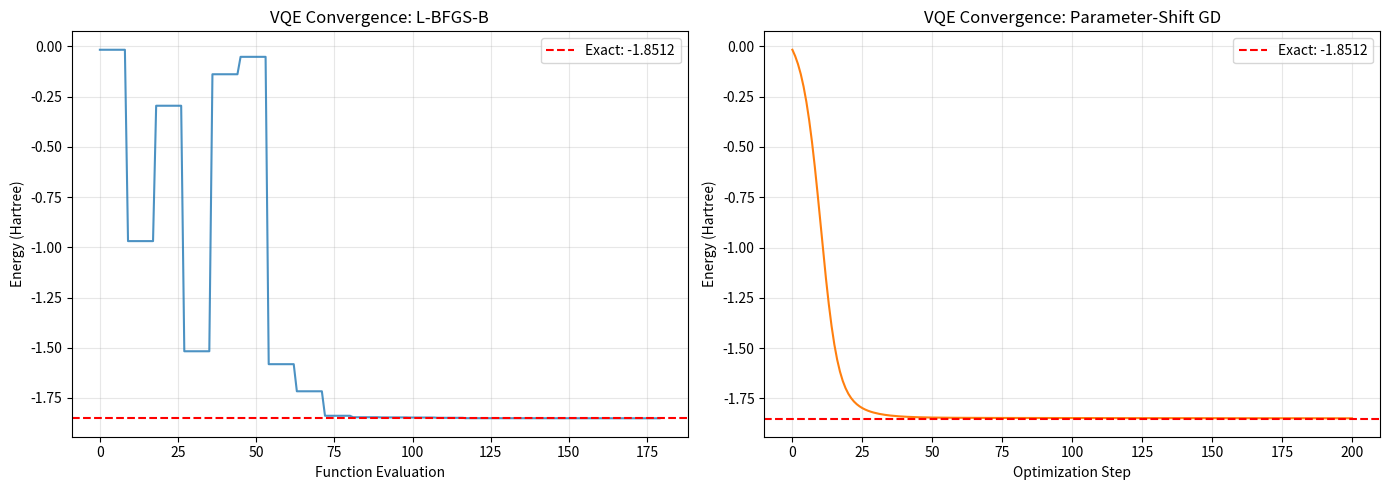

Write Python code to recreate this figure. (Note: this script raises an exception after producing the figure.)
# Hardware detection — adapts simulations to your machine
import sys, os
sys.path.insert(0, os.path.join(os.path.dirname(os.path.abspath("__file__")), ".."))
try:
    from hardware_config import HARDWARE, get_max_qubits
    print(f"Hardware: {HARDWARE['chip']} | {HARDWARE['memory_gb']} GB | Profile: {HARDWARE['profile']}")
    print(f"Max qubits: {get_max_qubits('safe')} (safe) / {get_max_qubits('max')} (max)")
except ImportError:
    print("hardware_config.py not found — using defaults")
    print("Run setup.sh from the repo root to generate it")

# --- Imports and MLX setup ---
import time
import sys
import os
import numpy as np
from scipy.optimize import minimize as scipy_minimize

try:
    import mlx.core as mx
    HAS_MLX = True
    print("MLX available --- Apple Silicon acceleration enabled")
except ImportError:
    HAS_MLX = False
    print("MLX not available --- falling back to NumPy")

# Hardware config
sys.path.insert(0, os.path.join(os.path.dirname(os.path.abspath("__file__")), ".."))
try:
    from hardware_config import HARDWARE, get_max_qubits
    print(f"Hardware: {HARDWARE['chip']} | {HARDWARE['memory_gb']} GB")
    print(f"Max qubits: {get_max_qubits('safe')} (safe)")
except ImportError:
    print("hardware_config not found --- using defaults")

print("SciPy available for classical optimization")

# --- Parameterized rotation gates ---
import numpy as np

def rx(theta):
    """Rx rotation gate."""
    c, s = np.cos(theta / 2), np.sin(theta / 2)
    return np.array([[c, -1j * s], [-1j * s, c]], dtype=np.complex128)

def ry(theta):
    """Ry rotation gate."""
    c, s = np.cos(theta / 2), np.sin(theta / 2)
    return np.array([[c, -s], [s, c]], dtype=np.complex128)

def rz(theta):
    """Rz rotation gate."""
    return np.array([
        [np.exp(-1j * theta / 2), 0],
        [0, np.exp(1j * theta / 2)]
    ], dtype=np.complex128)

# Verify: Rx(pi) should equal -i*X
print("Rotation Gate Verification")
print("=" * 50)
rx_pi = rx(np.pi)
expected_rx_pi = -1j * np.array([[0, 1], [1, 0]], dtype=np.complex128)
print(f"Rx(pi) = -iX? {np.allclose(rx_pi, expected_rx_pi, atol=1e-10)}")

ry_pi = ry(np.pi)
expected_ry_pi = -1j * np.array([[0, -1j], [1j, 0]], dtype=np.complex128)
print(f"Ry(pi) = -iY? {np.allclose(ry_pi, expected_ry_pi, atol=1e-10)}")

rz_pi = rz(np.pi)
expected_rz_pi = -1j * np.array([[1, 0], [0, -1]], dtype=np.complex128)
print(f"Rz(pi) = -iZ? {np.allclose(rz_pi, expected_rz_pi, atol=1e-10)}")

# Show continuous parameterization
print(f"\nRy at different angles:")
for angle in [0, np.pi/4, np.pi/2, np.pi, 2*np.pi]:
    gate = ry(angle)
    print(f"  Ry({angle/np.pi:.2f}*pi) = {gate.round(4)}")

# --- VQE Simulator Class ---
import numpy as np

class VQESimulator:
    """Variational Quantum Eigensolver simulator with MLX backend.

    Uses efficient state-vector simulation for expectation value computation.
    """

    def __init__(self, n_qubits, hamiltonian_terms, use_mlx=True):
        """
        Args:
            n_qubits: number of qubits
            hamiltonian_terms: list of (coefficient, pauli_string)
                e.g., [(-1.0, "ZZ"), (0.5, "XI"), (0.5, "IX")]
                Pauli string uses I, X, Y, Z for each qubit
        """
        self.n = n_qubits
        self.dim = 2 ** n_qubits
        self.use_mlx = use_mlx and HAS_MLX
        self.hamiltonian_terms = hamiltonian_terms
        self.eval_count = 0
        self.energy_history = []

        # Precompute Pauli matrices
        self.paulis = {
            "I": np.eye(2, dtype=np.complex128),
            "X": np.array([[0, 1], [1, 0]], dtype=np.complex128),
            "Y": np.array([[0, -1j], [1j, 0]], dtype=np.complex128),
            "Z": np.array([[1, 0], [0, -1]], dtype=np.complex128),
        }

        # Build full Hamiltonian matrix
        self.H_matrix = self._build_hamiltonian()

    def _build_hamiltonian(self):
        """Construct full Hamiltonian matrix from Pauli terms."""
        H = np.zeros((self.dim, self.dim), dtype=np.complex128)
        for coeff, pauli_str in self.hamiltonian_terms:
            # Build tensor product of individual Pauli matrices
            term = np.array([[1]], dtype=np.complex128)
            for p in pauli_str:
                term = np.kron(term, self.paulis[p])
            H += coeff * term
        return H

    def _prepare_state(self, params):
        """Prepare variational state with given parameters.

        Hardware-efficient ansatz with alternating Ry and CNOT layers.
        """
        state = np.zeros(self.dim, dtype=np.complex128)
        state[0] = 1.0

        n = self.n
        param_idx = 0

        # Number of layers determined by parameter count
        n_layers = len(params) // (2 * n)
        if n_layers == 0:
            n_layers = 1

        for layer in range(n_layers):
            # Rotation layer: Ry on each qubit
            for q in range(n):
                if param_idx < len(params):
                    gate = ry(params[param_idx])
                    state = self._apply_single_gate(state, gate, q)
                    param_idx += 1

            # Entangling layer: CNOT chain
            for q in range(n - 1):
                state = self._apply_cnot(state, q, q + 1)

            # Second rotation layer: Rz on each qubit
            for q in range(n):
                if param_idx < len(params):
                    gate = rz(params[param_idx])
                    state = self._apply_single_gate(state, gate, q)
                    param_idx += 1

        return state

    def _apply_single_gate(self, state, gate, target):
        """Apply single-qubit gate using tensor contraction."""
        shape = [2] * self.n
        state_r = state.reshape(shape)
        result = np.tensordot(gate, state_r, axes=([1], [target]))
        result = np.moveaxis(result, 0, target)
        return result.reshape(self.dim)

    def _apply_cnot(self, state, control, target):
        """Apply CNOT gate."""
        shape = [2] * self.n
        state_r = state.reshape(shape)
        x_gate = self.paulis["X"]

        slices_1 = [slice(None)] * self.n
        slices_1[control] = 1
        sub = state_r[tuple(slices_1)]

        result = state_r.copy()
        t_ax = target if target < control else target - 1
        sub_result = np.tensordot(x_gate, sub, axes=([1], [t_ax]))
        sub_result = np.moveaxis(sub_result, 0, t_ax)
        result[tuple(slices_1)] = sub_result
        return result.reshape(self.dim)

    def energy(self, params):
        """Compute expectation value <psi(params)|H|psi(params)>."""
        state = self._prepare_state(params)
        # <psi|H|psi>
        h_psi = self.H_matrix @ state
        e = np.real(np.dot(state.conj(), h_psi))
        self.eval_count += 1
        self.energy_history.append(e)
        return e

    def gradient(self, params, shift=np.pi / 2):
        """Compute gradient using parameter-shift rule.

        For Ry/Rz gates: df/dtheta = [f(theta+s) - f(theta-s)] / (2*sin(s))
        With s = pi/2: df/dtheta = [f(theta+pi/2) - f(theta-pi/2)] / 2
        """
        grad = np.zeros_like(params)
        for i in range(len(params)):
            params_plus = params.copy()
            params_minus = params.copy()
            params_plus[i] += shift
            params_minus[i] -= shift

            # Don't record these in history
            state_plus = self._prepare_state(params_plus)
            state_minus = self._prepare_state(params_minus)
            e_plus = np.real(np.dot(state_plus.conj(), self.H_matrix @ state_plus))
            e_minus = np.real(np.dot(state_minus.conj(), self.H_matrix @ state_minus))

            grad[i] = (e_plus - e_minus) / (2 * np.sin(shift))
        return grad

print("VQESimulator class defined")
print("Supports: hardware-efficient ansatz, parameter-shift gradients")

# --- H2 molecule Hamiltonian (STO-3G, Jordan-Wigner) ---
import numpy as np

# Hamiltonian coefficients at equilibrium bond length 0.735 Angstrom
g0 = -0.4804
g1 =  0.3435
g2 = -0.4347
g3 =  0.5716
g4 =  0.0910
g5 =  0.0910

h2_hamiltonian = [
    (g0, "II"),
    (g1, "ZI"),
    (g2, "IZ"),
    (g3, "ZZ"),
    (g4, "XX"),
    (g5, "YY"),
]

print("H2 Molecule Hamiltonian")
print("=" * 50)
for coeff, pauli in h2_hamiltonian:
    print(f"  {coeff:+.4f} * {pauli}")

# Create simulator
vqe = VQESimulator(2, h2_hamiltonian)

# Exact diagonalization for reference
eigenvalues = np.linalg.eigvalsh(vqe.H_matrix)
exact_ground = eigenvalues[0]
print(f"\nExact eigenvalues: {eigenvalues}")
print(f"Exact ground state energy: {exact_ground:.6f} Hartree")
print(f"Expected: approximately -1.137 Hartree")

# --- VQE Optimization for H2 ---
import numpy as np
from scipy.optimize import minimize as scipy_minimize
import time

# Parameters: 2 qubits, 2 layers of Ry + Rz = 2 * 2 * 2 = 8 params
n_params = 8
np.random.seed(42)
initial_params = np.random.uniform(-np.pi, np.pi, n_params)

# Method 1: SciPy L-BFGS-B with finite differences
print("Method 1: SciPy L-BFGS-B (finite differences)")
print("=" * 50)
vqe1 = VQESimulator(2, h2_hamiltonian)
t0 = time.perf_counter()
result_fd = scipy_minimize(
    vqe1.energy,
    initial_params.copy(),
    method="L-BFGS-B",
    options={"maxiter": 200, "ftol": 1e-12}
)
time_fd = time.perf_counter() - t0

print(f"Converged: {result_fd.success}")
print(f"Energy:    {result_fd.fun:.8f} Hartree")
print(f"Error:     {abs(result_fd.fun - exact_ground):.2e} Hartree")
print(f"Evals:     {vqe1.eval_count}")
print(f"Time:      {time_fd*1000:.1f} ms")

# Method 2: Gradient descent with parameter-shift rule
print(f"\nMethod 2: Gradient Descent (parameter-shift rule)")
print("=" * 50)
vqe2 = VQESimulator(2, h2_hamiltonian)
params = initial_params.copy()
lr = 0.1
n_steps = 200
energies_gd = []

t0 = time.perf_counter()
for step in range(n_steps):
    e = vqe2.energy(params)
    energies_gd.append(e)
    grad = vqe2.gradient(params)
    params -= lr * grad

    if step % 40 == 0:
        print(f"  Step {step:>4}: E = {e:.8f}  |grad| = {np.linalg.norm(grad):.6f}")

final_e = vqe2.energy(params)
energies_gd.append(final_e)
time_gd = time.perf_counter() - t0

print(f"\nFinal energy:  {final_e:.8f} Hartree")
print(f"Error:         {abs(final_e - exact_ground):.2e} Hartree")
print(f"Time:          {time_gd*1000:.1f} ms")
print(f"\nExact answer:  {exact_ground:.8f} Hartree")

# --- Convergence visualization ---
import matplotlib.pyplot as plt

fig, axes = plt.subplots(1, 2, figsize=(14, 5))

# Left: L-BFGS-B convergence
ax = axes[0]
history1 = vqe1.energy_history
ax.plot(range(len(history1)), history1, color="#1f77b4", linewidth=1.5, alpha=0.8)
ax.axhline(y=exact_ground, color="red", linestyle="--", linewidth=1.5, label=f"Exact: {exact_ground:.4f}")
ax.set_xlabel("Function Evaluation")
ax.set_ylabel("Energy (Hartree)")
ax.set_title("VQE Convergence: L-BFGS-B")
ax.legend()
ax.grid(True, alpha=0.3)

# Right: Gradient descent convergence
ax = axes[1]
ax.plot(range(len(energies_gd)), energies_gd, color="#ff7f0e", linewidth=1.5)
ax.axhline(y=exact_ground, color="red", linestyle="--", linewidth=1.5, label=f"Exact: {exact_ground:.4f}")
ax.set_xlabel("Optimization Step")
ax.set_ylabel("Energy (Hartree)")
ax.set_title("VQE Convergence: Parameter-Shift GD")
ax.legend()
ax.grid(True, alpha=0.3)

plt.tight_layout()
plt.savefig("mlx_labs/vqe_convergence.png", dpi=150, bbox_inches="tight")
plt.show()
print("Saved: mlx_labs/vqe_convergence.png")

# --- Energy landscape visualization ---
import numpy as np
import matplotlib.pyplot as plt

# Use the L-BFGS-B optimal params as reference
optimal_params = result_fd.x.copy()

# Sweep two parameters
param_a, param_b = 0, 1  # first two rotation angles
n_points = 50
theta_range = np.linspace(-np.pi, np.pi, n_points)

landscape = np.zeros((n_points, n_points))
vqe_landscape = VQESimulator(2, h2_hamiltonian)

for i, ta in enumerate(theta_range):
    for j, tb in enumerate(theta_range):
        test_params = optimal_params.copy()
        test_params[param_a] = ta
        test_params[param_b] = tb
        # Direct energy computation (skip history)
        state = vqe_landscape._prepare_state(test_params)
        h_psi = vqe_landscape.H_matrix @ state
        landscape[i, j] = np.real(np.dot(state.conj(), h_psi))

fig, axes = plt.subplots(1, 2, figsize=(14, 5))

# Contour plot
ax = axes[0]
cs = ax.contourf(theta_range / np.pi, theta_range / np.pi, landscape.T,
                  levels=30, cmap="RdYlBu_r")
plt.colorbar(cs, ax=ax, label="Energy (Hartree)")
ax.plot(optimal_params[param_a] / np.pi, optimal_params[param_b] / np.pi,
        "k*", markersize=15, label="Optimum")
ax.set_xlabel(f"theta_{param_a} / pi")
ax.set_ylabel(f"theta_{param_b} / pi")
ax.set_title("VQE Energy Landscape")
ax.legend()

# 3D surface
from mpl_toolkits.mplot3d import Axes3D
ax3d = fig.add_subplot(122, projection="3d")
T_A, T_B = np.meshgrid(theta_range / np.pi, theta_range / np.pi)
ax3d.plot_surface(T_A, T_B, landscape.T, cmap="RdYlBu_r", alpha=0.8)
ax3d.set_xlabel(f"theta_{param_a} / pi")
ax3d.set_ylabel(f"theta_{param_b} / pi")
ax3d.set_zlabel("Energy (Hartree)")
ax3d.set_title("Energy Surface")

plt.tight_layout()
plt.savefig("mlx_labs/energy_landscape.png", dpi=150, bbox_inches="tight")
plt.show()
print("Saved: mlx_labs/energy_landscape.png")

# --- Gradient method comparison ---
import numpy as np
import time

vqe_grad = VQESimulator(2, h2_hamiltonian)
test_params = np.random.uniform(-np.pi, np.pi, n_params)

# Parameter-shift gradient
t0 = time.perf_counter()
grad_ps = vqe_grad.gradient(test_params)
time_ps = time.perf_counter() - t0

# Finite difference gradients at various epsilon
epsilons = [1e-2, 1e-4, 1e-6, 1e-8, 1e-10]
grad_fds = []
time_fds = []

for eps in epsilons:
    t0 = time.perf_counter()
    grad_fd = np.zeros(n_params)
    for i in range(n_params):
        p_plus = test_params.copy()
        p_minus = test_params.copy()
        p_plus[i] += eps
        p_minus[i] -= eps
        state_p = vqe_grad._prepare_state(p_plus)
        state_m = vqe_grad._prepare_state(p_minus)
        e_p = np.real(np.dot(state_p.conj(), vqe_grad.H_matrix @ state_p))
        e_m = np.real(np.dot(state_m.conj(), vqe_grad.H_matrix @ state_m))
        grad_fd[i] = (e_p - e_m) / (2 * eps)
    time_fd = time.perf_counter() - t0
    grad_fds.append(grad_fd)
    time_fds.append(time_fd)

print("Gradient Method Comparison")
print("=" * 70)
print(f"{'Method':>25} | {'Time (ms)':>10} | {'Max |error|':>12} | {'Mean |error|':>12}")
print("-" * 70)
print(f"{'Parameter-shift':>25} | {time_ps*1000:>10.3f} | {'(reference)':>12} | {'(reference)':>12}")

for eps, grad_fd, t_fd in zip(epsilons, grad_fds, time_fds):
    err = np.abs(grad_fd - grad_ps)
    print(f"{'FD eps=' + f'{eps:.0e}':>25} | {t_fd*1000:>10.3f} | {err.max():>12.2e} | {err.mean():>12.2e}")

print(f"\nParameter-shift gradient: {grad_ps.round(6)}")
print(f"Best FD gradient (1e-6): {grad_fds[2].round(6)}")

# --- Gradient error visualization ---
import matplotlib.pyplot as plt

errors_max = [np.abs(gfd - grad_ps).max() for gfd in grad_fds]
errors_mean = [np.abs(gfd - grad_ps).mean() for gfd in grad_fds]

fig, axes = plt.subplots(1, 2, figsize=(12, 5))

# Error vs epsilon
ax = axes[0]
ax.loglog(epsilons, errors_max, "o-", label="Max error", linewidth=2)
ax.loglog(epsilons, errors_mean, "s-", label="Mean error", linewidth=2)
ax.set_xlabel("Finite Difference epsilon")
ax.set_ylabel("Gradient Error (vs parameter-shift)")
ax.set_title("FD Accuracy vs Step Size")
ax.legend()
ax.grid(True, alpha=0.3)
ax.invert_xaxis()

# Per-component comparison
ax = axes[1]
x = np.arange(n_params)
width = 0.35
ax.bar(x - width/2, np.abs(grad_ps), width, label="Parameter-shift", color="#1f77b4")
ax.bar(x + width/2, np.abs(grad_fds[2]), width, label="FD (eps=1e-6)", color="#ff7f0e", alpha=0.7)
ax.set_xlabel("Parameter Index")
ax.set_ylabel("|Gradient|")
ax.set_title("Gradient Components")
ax.set_xticks(x)
ax.set_xticklabels([f"theta_{i}" for i in x], rotation=45)
ax.legend()
ax.grid(True, alpha=0.3, axis="y")

plt.tight_layout()
plt.savefig("mlx_labs/gradient_comparison.png", dpi=150, bbox_inches="tight")
plt.show()
print("Saved: mlx_labs/gradient_comparison.png")

# --- Quantum Kernel Computation ---
import numpy as np
import time

class QuantumKernel:
    """Quantum kernel using parameterized feature map.

    Feature map: for each data point x = [x_0, x_1, ...]:
      - Ry(x_i) on qubit i
      - CNOT entangling layer
      - Rz(x_i * x_j) for pairs (data re-uploading)
    """

    def __init__(self, n_qubits):
        self.n = n_qubits
        self.dim = 2 ** n_qubits

    def feature_map(self, x):
        """Prepare quantum state encoding data point x."""
        state = np.zeros(self.dim, dtype=np.complex128)
        state[0] = 1.0

        # First layer: Ry encoding
        for q in range(min(self.n, len(x))):
            gate = ry(x[q])
            shape = [2] * self.n
            state_r = state.reshape(shape)
            result = np.tensordot(gate, state_r, axes=([1], [q]))
            result = np.moveaxis(result, 0, q)
            state = result.reshape(self.dim)

        # Entangling layer: CNOT chain
        for q in range(self.n - 1):
            x_gate = np.array([[0, 1], [1, 0]], dtype=np.complex128)
            shape = [2] * self.n
            state_r = state.reshape(shape)
            slices_1 = [slice(None)] * self.n
            slices_1[q] = 1
            sub = state_r[tuple(slices_1)]
            result_arr = state_r.copy()
            t_ax = q + 1 if q + 1 > q else q
            t_ax = 0  # after removing control dimension, target is at adjusted index
            # Simplified: just apply X to next qubit conditioned on current
            t_actual = q + 1 - (1 if q + 1 > q else 0)
            sub_result = np.tensordot(x_gate, sub, axes=([1], [t_actual]))
            sub_result = np.moveaxis(sub_result, 0, t_actual)
            result_arr[tuple(slices_1)] = sub_result
            state = result_arr.reshape(self.dim)

        # Second layer: Rz with product features
        for q in range(min(self.n, len(x))):
            for q2 in range(q + 1, min(self.n, len(x))):
                gate = rz(x[q] * x[q2])
                shape = [2] * self.n
                state_r = state.reshape(shape)
                result = np.tensordot(gate, state_r, axes=([1], [q]))
                result = np.moveaxis(result, 0, q)
                state = result.reshape(self.dim)

        return state

    def kernel_entry(self, x_i, x_j):
        """Compute kernel K(x_i, x_j) = |<phi(x_i)|phi(x_j)>|^2."""
        state_i = self.feature_map(x_i)
        state_j = self.feature_map(x_j)
        overlap = np.dot(state_i.conj(), state_j)
        return np.abs(overlap) ** 2

    def kernel_matrix(self, X):
        """Compute full kernel matrix for dataset X (n_samples x n_features)."""
        n_samples = len(X)
        K = np.zeros((n_samples, n_samples))
        for i in range(n_samples):
            K[i, i] = 1.0  # self-overlap is always 1
            for j in range(i + 1, n_samples):
                k_ij = self.kernel_entry(X[i], X[j])
                K[i, j] = k_ij
                K[j, i] = k_ij
        return K

# Test with synthetic data
np.random.seed(42)
n_samples = 30
n_features = 2  # 2 qubits

# Two-class dataset (XOR-like pattern)
X_class0 = np.random.randn(n_samples // 2, n_features) * 0.5 + np.array([1, 1])
X_class1 = np.random.randn(n_samples // 2, n_features) * 0.5 + np.array([-1, -1])
X = np.vstack([X_class0, X_class1])
y = np.array([0] * (n_samples // 2) + [1] * (n_samples // 2))

# Compute quantum kernel
qk = QuantumKernel(n_qubits=2)
t0 = time.perf_counter()
K = qk.kernel_matrix(X)
kernel_time = time.perf_counter() - t0

print(f"Quantum Kernel Computation")
print(f"=" * 50)
print(f"Dataset: {n_samples} samples, {n_features} features")
print(f"Qubits:  {qk.n}")
print(f"Kernel matrix: {K.shape}")
print(f"Time:    {kernel_time*1000:.1f} ms")
print(f"\nKernel matrix statistics:")
print(f"  Min:  {K.min():.6f}")
print(f"  Max:  {K.max():.6f}")
print(f"  Mean: {K.mean():.6f}")
print(f"  Symmetric: {np.allclose(K, K.T)}")
print(f"  PSD: {np.all(np.linalg.eigvalsh(K) >= -1e-10)}")

# --- Quantum kernel visualization ---
import matplotlib.pyplot as plt

fig, axes = plt.subplots(1, 3, figsize=(16, 5))

# Kernel matrix heatmap
ax = axes[0]
im = ax.imshow(K, cmap="viridis", aspect="auto")
plt.colorbar(im, ax=ax, label="Kernel value")
ax.set_xlabel("Sample index")
ax.set_ylabel("Sample index")
ax.set_title("Quantum Kernel Matrix")
# Draw class boundary
ax.axhline(y=n_samples//2 - 0.5, color="red", linewidth=1.5, linestyle="--")
ax.axvline(x=n_samples//2 - 0.5, color="red", linewidth=1.5, linestyle="--")

# Data scatter plot
ax = axes[1]
ax.scatter(X_class0[:, 0], X_class0[:, 1], c="#1f77b4", label="Class 0", s=50)
ax.scatter(X_class1[:, 0], X_class1[:, 1], c="#ff7f0e", label="Class 1", s=50)
ax.set_xlabel("Feature 0")
ax.set_ylabel("Feature 1")
ax.set_title("Dataset (2 classes)")
ax.legend()
ax.grid(True, alpha=0.3)

# Classical vs quantum kernel comparison (RBF kernel)
from scipy.spatial.distance import cdist
rbf_gamma = 0.5
K_rbf = np.exp(-rbf_gamma * cdist(X, X, "sqeuclidean"))

# Compute alignment between kernels
alignment = np.sum(K * K_rbf) / (np.linalg.norm(K, "fro") * np.linalg.norm(K_rbf, "fro"))

ax = axes[2]
ax.scatter(K.flatten(), K_rbf.flatten(), alpha=0.3, s=10)
ax.set_xlabel("Quantum Kernel")
ax.set_ylabel("RBF Kernel")
ax.set_title(f"Kernel Alignment = {alignment:.4f}")
ax.plot([0, 1], [0, 1], "r--", alpha=0.5)
ax.grid(True, alpha=0.3)

plt.tight_layout()
plt.savefig("mlx_labs/quantum_kernel.png", dpi=150, bbox_inches="tight")
plt.show()
print("Saved: mlx_labs/quantum_kernel.png")

# --- VQE scaling test ---
import time
import numpy as np

def run_vqe_test(n_qubits, n_steps=50):
    """Run a small VQE on a random Hamiltonian to benchmark scaling."""
    # Random Hamiltonian: ZZ on adjacent pairs + X on each qubit
    terms = []
    for q in range(n_qubits - 1):
        pauli = "I" * q + "ZZ" + "I" * (n_qubits - q - 2)
        terms.append((-1.0, pauli))
    for q in range(n_qubits):
        pauli = "I" * q + "X" + "I" * (n_qubits - q - 1)
        terms.append((0.5, pauli))

    vqe = VQESimulator(n_qubits, terms)
    n_params = 4 * n_qubits  # 2 layers x 2 rotations x n_qubits
    params = np.random.uniform(-np.pi, np.pi, n_params)

    t0 = time.perf_counter()
    result = scipy_minimize(vqe.energy, params, method="L-BFGS-B",
                           options={"maxiter": n_steps, "ftol": 1e-10})
    elapsed = time.perf_counter() - t0

    exact_gs = np.linalg.eigvalsh(vqe.H_matrix)[0]
    return result.fun, exact_gs, elapsed, vqe.eval_count

# Scale test
try:
    max_vqe_qubits = min(get_max_qubits("demo"), 12)
except NameError:
    max_vqe_qubits = 10

vqe_qubits = list(range(2, max_vqe_qubits + 1))
vqe_times = []
vqe_errors = []

print("VQE Scaling Test")
print("=" * 70)
print(f"{'Qubits':>7} | {'VQE Energy':>12} | {'Exact GS':>12} | {'Error':>10} | {'Time (s)':>10} | {'Evals':>6}")
print("-" * 70)

for n in vqe_qubits:
    np.random.seed(42)
    e_vqe, e_exact, t, evals = run_vqe_test(n)
    error = abs(e_vqe - e_exact)
    vqe_times.append(t)
    vqe_errors.append(error)
    print(f"{n:>7} | {e_vqe:>12.6f} | {e_exact:>12.6f} | {error:>10.2e} | {t:>10.3f} | {evals:>6}")

print(f"\nLargest VQE: {vqe_qubits[-1]} qubits in {vqe_times[-1]:.2f} s")

# --- VQE scaling visualization ---
import matplotlib.pyplot as plt

fig, axes = plt.subplots(1, 2, figsize=(12, 5))

ax = axes[0]
ax.plot(vqe_qubits, vqe_times, "o-", linewidth=2, color="#d62728")
ax.set_xlabel("Number of Qubits")
ax.set_ylabel("VQE Time (seconds)")
ax.set_title("VQE Optimization Time Scaling")
ax.set_yscale("log")
ax.grid(True, alpha=0.3)

ax = axes[1]
ax.semilogy(vqe_qubits, vqe_errors, "s-", linewidth=2, color="#9467bd")
ax.set_xlabel("Number of Qubits")
ax.set_ylabel("Energy Error (Hartree)")
ax.set_title("VQE Accuracy vs Qubit Count")
ax.grid(True, alpha=0.3)

plt.tight_layout()
plt.savefig("mlx_labs/vqe_scaling.png", dpi=150, bbox_inches="tight")
plt.show()
print("Saved: mlx_labs/vqe_scaling.png")

# --- Hardware profile and recommendations ---
import numpy as np

print("=" * 60)
print("VARIATIONAL QUANTUM ALGORITHMS: CAPABILITY SUMMARY")
print("=" * 60)

try:
    print(f"Hardware:    {HARDWARE['chip']}")
    print(f"Memory:      {HARDWARE['memory_gb']} GB unified")
except NameError:
    print("Hardware:    Unknown")

print(f"Backend:     {'MLX (Metal GPU)' if HAS_MLX else 'NumPy (CPU only)'}")

print(f"\nVQE Results:")
print(f"  H2 ground state: {result_fd.fun:.8f} Hartree (exact: {exact_ground:.8f})")
print(f"  H2 error:        {abs(result_fd.fun - exact_ground):.2e} Hartree")
print(f"  Largest VQE:     {vqe_qubits[-1]} qubits")
print(f"  VQE time range:  {min(vqe_times):.3f} - {max(vqe_times):.3f} seconds")

print(f"\nQuantum Kernel:")
print(f"  Dataset:         {n_samples} samples")
print(f"  Kernel time:     {kernel_time*1000:.1f} ms")

print(f"\nGradient Methods:")
print(f"  Parameter-shift: exact (2 evals per parameter)")
print(f"  Best FD (1e-6):  {np.abs(grad_fds[2] - grad_ps).max():.2e} max error")

print(f"\nScaling Recommendations:")
print(f"  Interactive VQE:  up to ~{min(max_vqe_qubits, 10)} qubits")
print(f"  Batch VQE:        up to ~{min(max_vqe_qubits + 4, 16)} qubits")
print(f"  Quantum kernels:  up to ~{min(max_vqe_qubits + 2, 14)} qubits")
print(f"\nNext steps:")
print(f"  - Try different ansatze (UCCSD, QAOA)")
print(f"  - Implement noise models for realistic simulation")
print(f"  - Explore quantum error mitigation techniques")